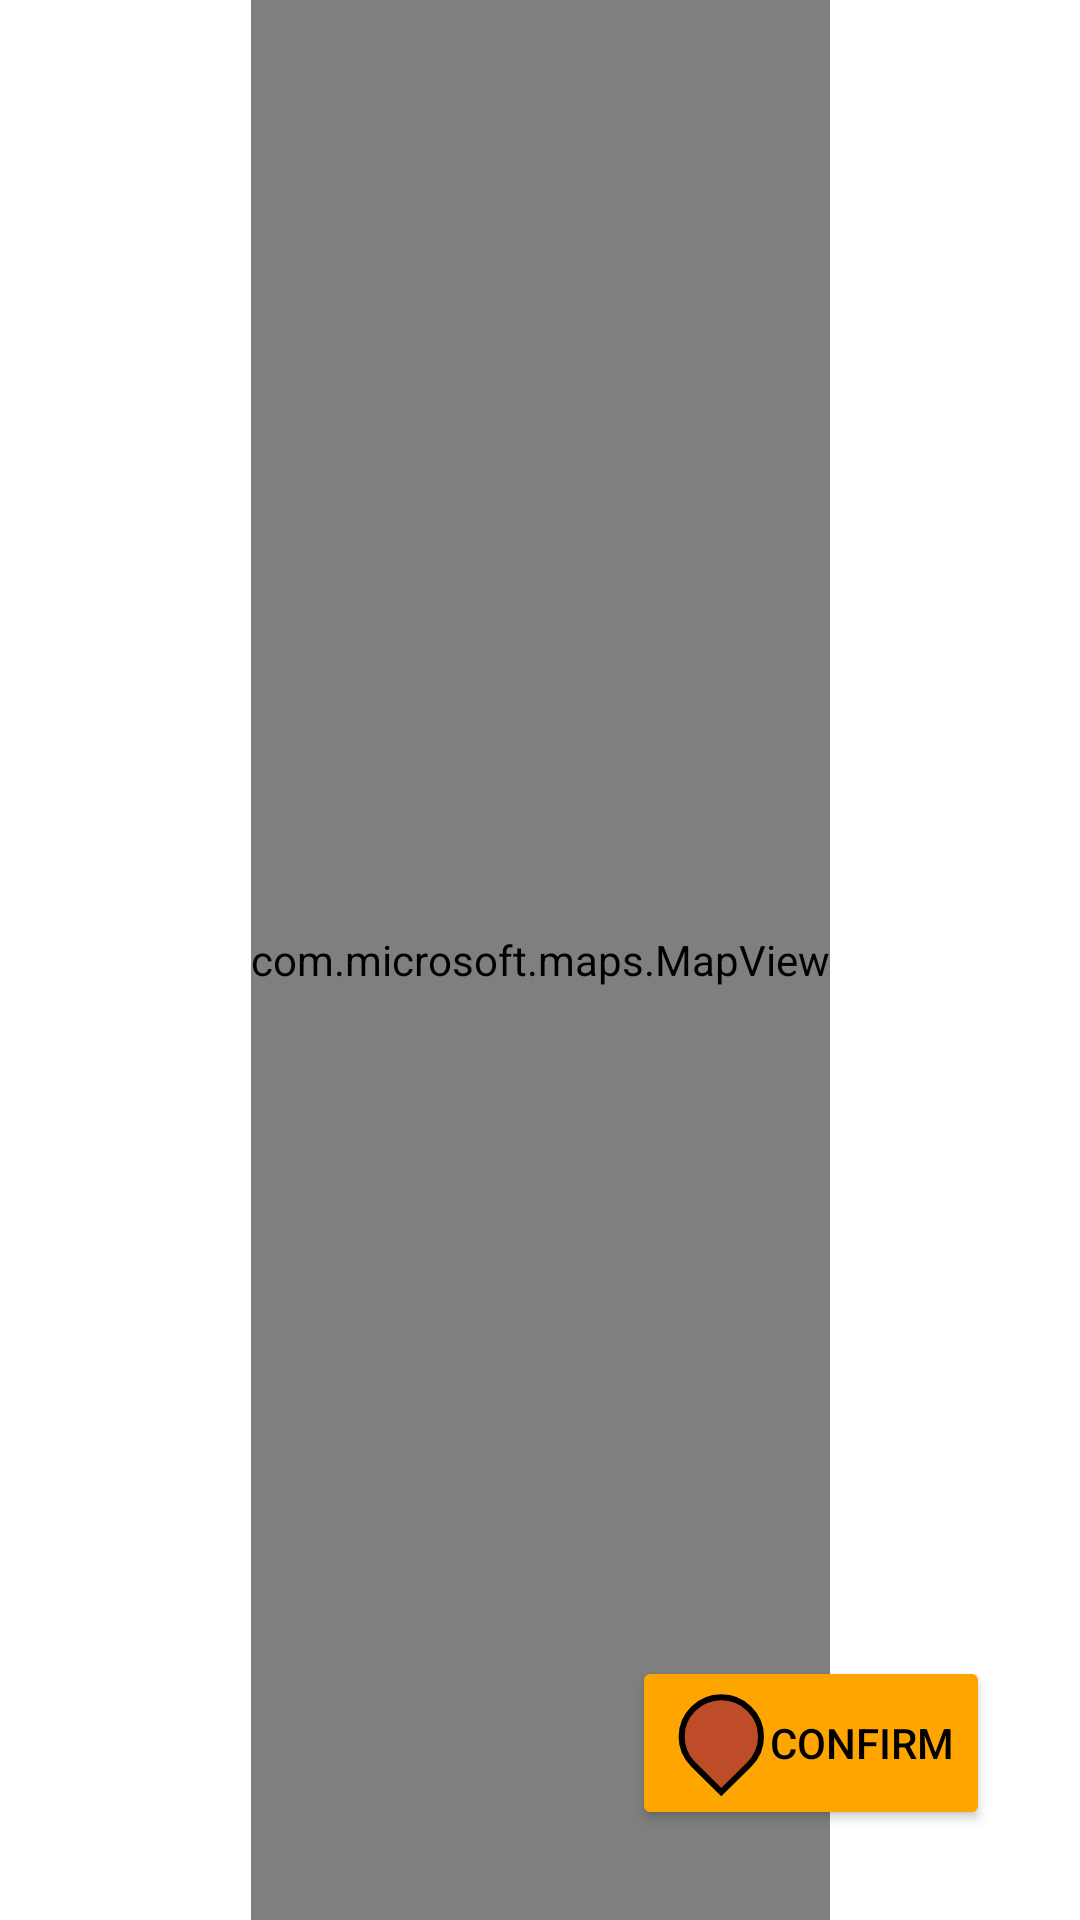

Android layout source for this screen:
<!-- AndroidManifest.xml: application theme Theme.Location.NoActionBar -->
<!-- res/layout/fragment_map_dialog.xml -->
<?xml version="1.0" encoding="utf-8"?>
<androidx.constraintlayout.widget.ConstraintLayout xmlns:android="http://schemas.android.com/apk/res/android"
    xmlns:app="http://schemas.android.com/apk/res-auto"
    android:layout_width="match_parent"
    android:layout_height="match_parent">

    <com.microsoft.maps.MapView
        android:id="@+id/map_view"
        android:layout_width="wrap_content"
        android:layout_height="match_parent"
        app:layout_constraintBottom_toTopOf="@id/btn_directions"
        app:layout_constraintEnd_toEndOf="parent"
        app:layout_constraintStart_toStartOf="parent"
        app:layout_constraintTop_toTopOf="parent" />

    
    <Button
        android:id="@+id/btn_directions"
        android:layout_width="wrap_content"
        android:layout_height="wrap_content"
        android:layout_margin="30dp"
        android:backgroundTint="#FFA500"
    android:drawableLeft="@drawable/ic_pin"
    android:elevation="0dp"
    android:scaleType="centerCrop"
    android:text="Confirm"
    android:textColor="#000000"
    app:layout_constraintBottom_toBottomOf="parent"
    app:layout_constraintEnd_toEndOf="parent" />


</androidx.constraintlayout.widget.ConstraintLayout>
<!-- resources referenced by this layout -->
<resources>
  <color name="white">#FFFFFFFF</color>
  <!-- drawable ic_pin (drawable) -->
  <vector xmlns:android="http://schemas.android.com/apk/res/android"
      android:width="34dp"
      android:height="38dp"
      android:viewportWidth="34.0"
      android:viewportHeight="38.0">
      <path
          android:fillColor="#BF4C28"
          android:pathData="M27.12,26.1C32.29,20.99 32.29,12.7 27.12,7.59C21.96,2.47 13.58,2.47 8.41,7.59C3.25,12.7 3.25,20.99 8.41,26.1L17.77,35.36L27.12,26.1Z"
          android:strokeWidth="2"
          android:strokeColor="#000000" />
  </vector>
  <style name="Theme.Location.NoActionBar">
          <item name="windowActionBar">false</item>
          <item name="windowNoTitle">true</item>
  
  
      </style>
</resources>
